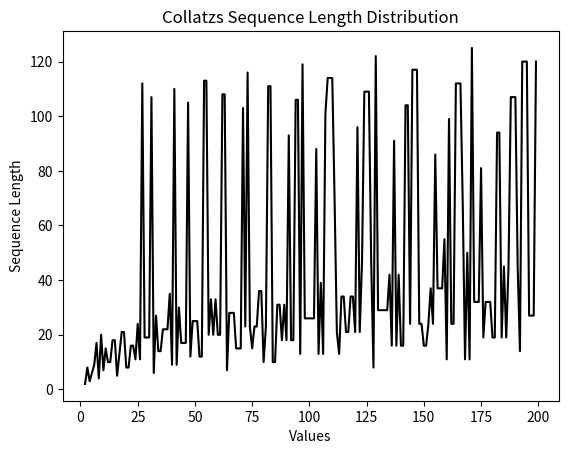
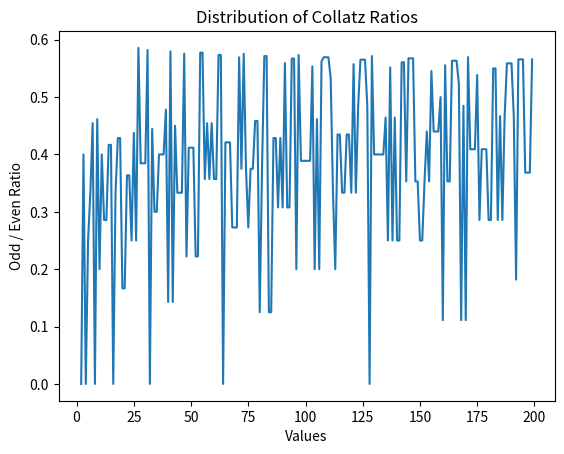

These charts were generated, in order, by the following Python code:
# [redacted]




import math
import matplotlib.pyplot as plt


def collatz(a):
    length = 1
    nodd = 0
    neven = 0
    while a > 1:
        length += 1
        # print(a)
        if a % 2 == 0:
            a //= 2
            neven += 1
        else:
            a = 3*a + 1
            nodd += 1
    return a, length, nodd, neven

#%% Test

# a0 = 10
# a1, L = collatz(a0)
# print(f"Initial Value: {a0} | Final Value: {a1} | Length: {L}")

# #%% Part a
# L = 0
# longest_sequence = None
# longest_length = -math.inf
# for n in range(2, 1_000_000):
#     _, L = collatz(n)
#     if L > longest_length:
#         longest_length = L
#         longest_sequence = n


# print(f"Longest Sequence Value: {longest_sequence}   Longest Sequence Length: {longest_length}") # Value: 837799   Length: 525

#%% Part B
L = 0
values = range(2, 200)
lengths, even_odd_ratio = [], []
for n in values:
    _, L, nodd, neven  = collatz(n)
    lengths.append(L)
    even_odd_ratio.append(nodd / neven)
# print(lengths)

plt.plot(values, lengths, 'k-')
# plt.stem(values, lengths)
plt.title("Collatzs Sequence Length Distribution")
plt.ylabel("Sequence Length")
plt.xlabel("Values")
# plt.show()

#%% Part c
plt.figure()
plt.plot(values, even_odd_ratio)
plt.xlabel("Values")
plt.ylabel("Odd / Even Ratio")
plt.title("Distribution of Collatz Ratios")
plt.show()

